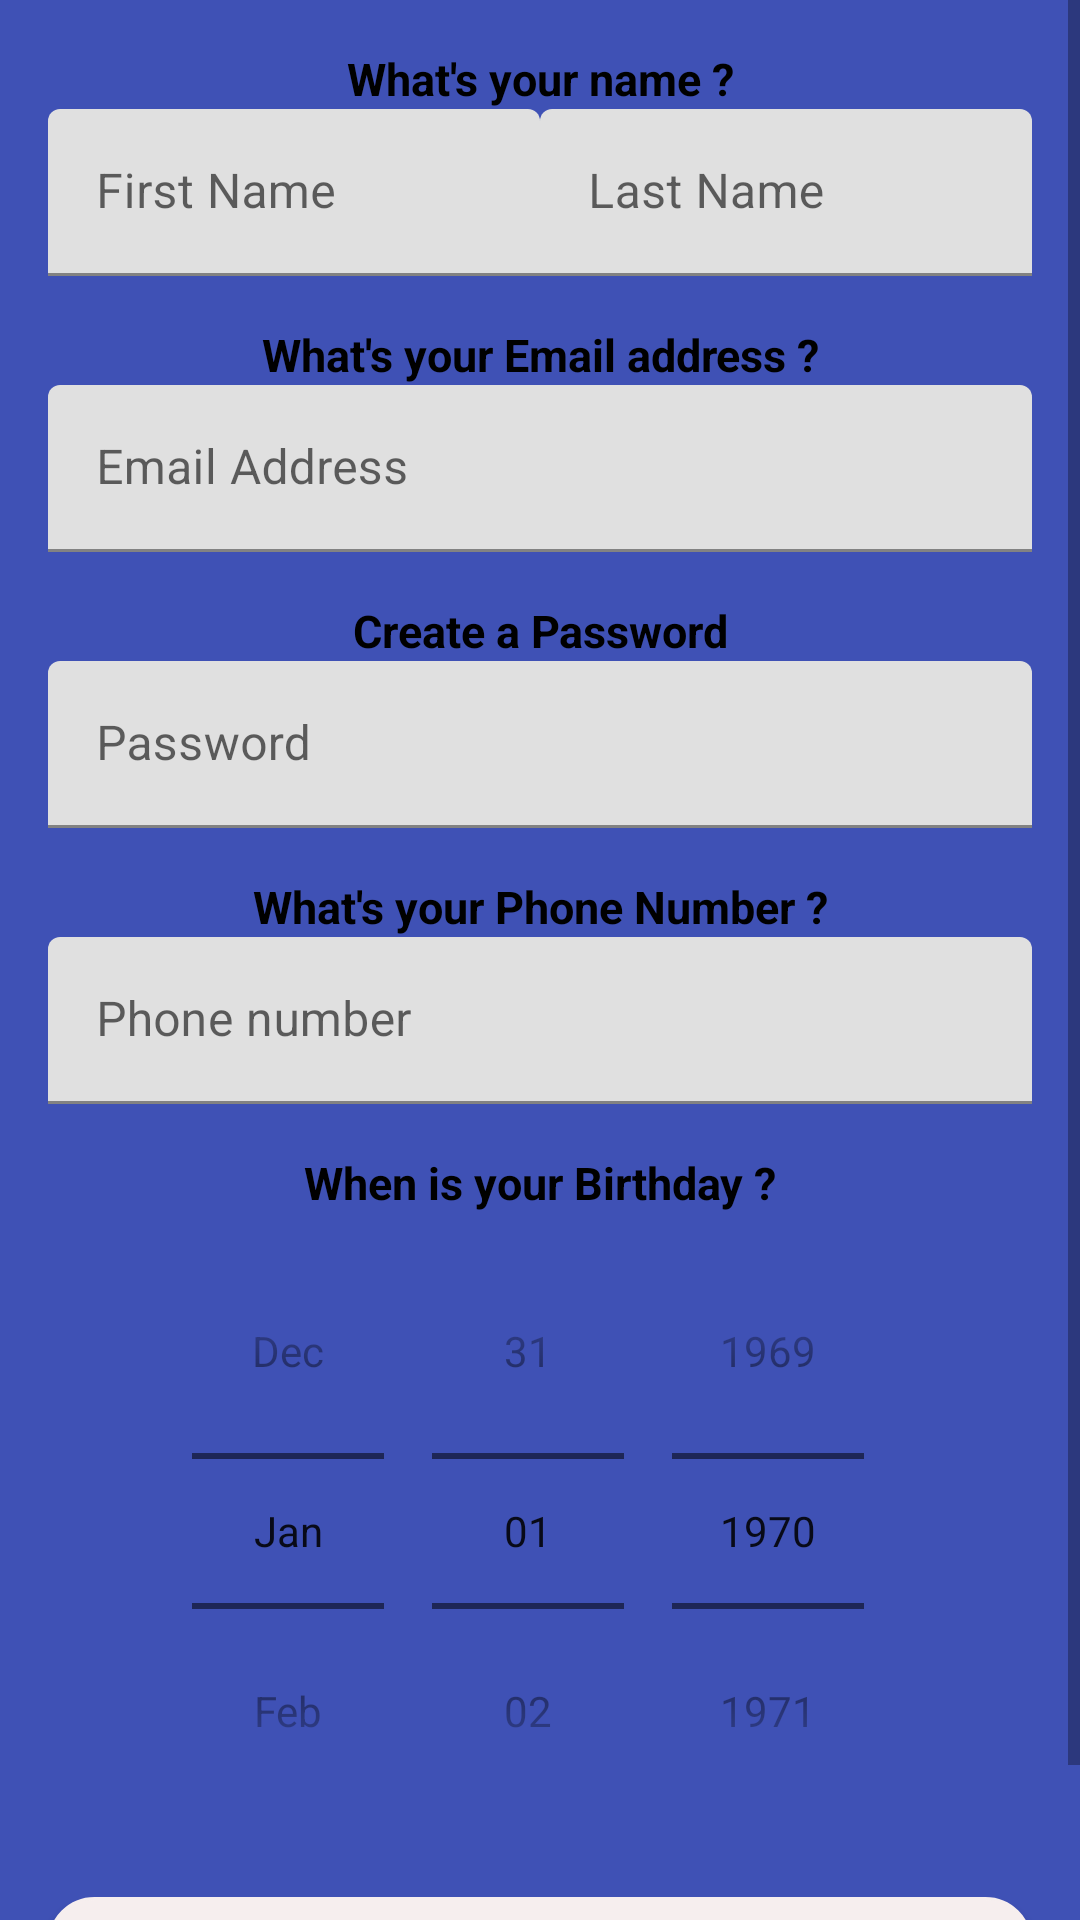

Produce the Android XML layout that renders to this screen, including the resource entries it uses.
<!-- AndroidManifest.xml: application theme Theme.FB_loginPage_myCaptain_assignment -->
<!-- res/layout/activity_main2.xml -->
<?xml version="1.0" encoding="utf-8"?>
<ScrollView xmlns:app="http://schemas.android.com/apk/res-auto"
    xmlns:tools="http://schemas.android.com/tools"
    android:layout_width="match_parent"
    android:layout_height="match_parent"
    xmlns:android="http://schemas.android.com/apk/res/android" >
    <LinearLayout
        android:layout_width="match_parent"
        android:layout_height="wrap_content"
        android:orientation="vertical"
        android:background="#3F51B5"
        tools:context=".RegisterActivity">
        <LinearLayout
            android:orientation="vertical"
            android:layout_marginTop="16dp"
            android:layout_width="match_parent"
            android:layout_height="wrap_content">
            <TextView
                android:layout_width="match_parent"
                android:layout_height="wrap_content"
                android:text="What's your name ?"
                android:textAlignment="center"
                android:textColor="#000000"
                android:textStyle="bold"
                android:textSize="15sp"
                />

            <LinearLayout
                android:layout_width="match_parent"
                android:layout_height="wrap_content"
                android:orientation="horizontal">

                <com.google.android.material.textfield.TextInputLayout
                    android:layout_width="0dp"
                    android:layout_height="wrap_content"
                    android:layout_marginStart="16dp"
                    android:layout_weight="1">
                    <com.google.android.material.textfield.TextInputEditText
                        android:layout_width="match_parent"
                        android:layout_height="wrap_content"
                        android:hint="First Name"
                        >

                    </com.google.android.material.textfield.TextInputEditText>

                </com.google.android.material.textfield.TextInputLayout>

                <com.google.android.material.textfield.TextInputLayout
                    android:layout_width="0dp"
                    android:layout_height="wrap_content"
                    android:layout_marginEnd="16dp"
                    android:layout_weight="1">
                    <com.google.android.material.textfield.TextInputEditText
                        android:layout_width="match_parent"
                        android:layout_height="wrap_content"
                        android:hint="Last Name"
                        >

                    </com.google.android.material.textfield.TextInputEditText>

                </com.google.android.material.textfield.TextInputLayout>


            </LinearLayout>

        </LinearLayout>

        <LinearLayout
            android:orientation="vertical"
            android:layout_marginTop="16dp"
            android:layout_width="match_parent"
            android:layout_height="wrap_content">
            <TextView
                android:layout_width="match_parent"
                android:layout_height="wrap_content"
                android:text="What's your Email address ?"
                android:textAlignment="center"
                android:textColor="#000000"
                android:textStyle="bold"
                android:textSize="15sp"
                />

            <com.google.android.material.textfield.TextInputLayout
                android:layout_width="match_parent"
                android:layout_height="wrap_content"
                android:layout_marginEnd="16dp"
                android:layout_marginStart="16dp">
                <com.google.android.material.textfield.TextInputEditText
                    android:layout_width="match_parent"
                    android:layout_height="wrap_content"
                    android:inputType="textEmailAddress"
                    android:hint="Email Address"
                    >

                </com.google.android.material.textfield.TextInputEditText>

            </com.google.android.material.textfield.TextInputLayout>


        </LinearLayout>

        <LinearLayout
            android:orientation="vertical"
            android:layout_marginTop="16dp"
            android:layout_width="match_parent"
            android:layout_height="wrap_content">
            <TextView
                android:layout_width="match_parent"
                android:layout_height="wrap_content"
                android:text="Create a Password"
                android:textAlignment="center"
                android:textColor="#000000"
                android:textStyle="bold"
                android:textSize="15sp"
                />

            <com.google.android.material.textfield.TextInputLayout
                android:layout_width="match_parent"
                android:layout_height="wrap_content"
                android:layout_marginEnd="16dp"
                android:layout_marginStart="16dp">
                <com.google.android.material.textfield.TextInputEditText
                    android:layout_width="match_parent"
                    android:layout_height="wrap_content"
                    android:hint="Password"
                    android:inputType="textPassword"
                    >

                </com.google.android.material.textfield.TextInputEditText>

            </com.google.android.material.textfield.TextInputLayout>


        </LinearLayout>
        <LinearLayout
            android:orientation="vertical"
            android:layout_marginTop="16dp"
            android:layout_width="match_parent"
            android:layout_height="wrap_content">
            <TextView
                android:layout_width="match_parent"
                android:layout_height="wrap_content"
                android:text="What's your Phone Number ?"
                android:textAlignment="center"
                android:textColor="#000000"
                android:textStyle="bold"
                android:textSize="15sp"
                />

            <com.google.android.material.textfield.TextInputLayout
                android:layout_width="match_parent"
                android:layout_height="wrap_content"
                android:layout_marginEnd="16dp"
                android:layout_marginStart="16dp">
                <com.google.android.material.textfield.TextInputEditText
                    android:layout_width="match_parent"
                    android:layout_height="wrap_content"
                    android:hint="Phone number"
                    android:inputType="phone"
                    >

                </com.google.android.material.textfield.TextInputEditText>

            </com.google.android.material.textfield.TextInputLayout>
            <LinearLayout
                android:orientation="vertical"
                android:layout_marginTop="16dp"
                android:layout_width="match_parent"
                android:layout_height="0dp"
                android:layout_weight="1.5"
                android:layout_marginEnd="16dp"
                android:layout_marginStart="16dp">
                <TextView
                    android:layout_width="match_parent"
                    android:layout_height="wrap_content"
                    android:text="When is your Birthday ?"
                    android:textAlignment="center"
                    android:textColor="#000000"
                    android:textStyle="bold"
                    android:textSize="15sp"
                    />
                <DatePicker
                    android:layout_width="match_parent"
                    android:layout_height="wrap_content"
                    android:calendarViewShown="false"
                    android:datePickerMode="spinner"
                    android:forceDarkAllowed="true"
                    android:layout_marginStart="16dp"
                    android:layout_marginEnd="16dp"
                    android:yearListSelectorColor="#FFFFFF"
                    >

                </DatePicker>

            </LinearLayout>

        </LinearLayout>

        <Button
            android:layout_width="match_parent"
            android:layout_height="wrap_content"
            android:layout_margin="16dp"
            android:background="@drawable/button_btn"
            android:text="Sign up"
            android:textAllCaps="false"
            android:textColor="#201E1E"
            android:textSize="18sp"
            app:backgroundTint="#F6EEEE" />
    </LinearLayout>
</ScrollView>
<!-- resources referenced by this layout -->
<resources>
  <!-- drawable button_btn (drawable) -->
  <?xml version="1.0" encoding="utf-8"?>
  <selector xmlns:android="http://schemas.android.com/apk/res/android">
      <item>
          <shape android:shape="rectangle"
              >
              <solid android:color="#DDE0E6">
  
              </solid>
              <stroke android:width="1dp"/>
              <corners android:radius="15dp"/>
          </shape>
      </item>
  </selector>
  <style name="Theme.FB_loginPage_myCaptain_assignment" parent="Theme.MaterialComponents.DayNight.DarkActionBar">
          
          <item name="colorPrimary">#3F51B5</item>
          <item name="colorPrimaryVariant">#090216</item>
          <item name="colorOnPrimary">@color/white</item>
          
          <item name="colorSecondary">@color/teal_200</item>
          <item name="colorSecondaryVariant">@color/teal_700</item>
          <item name="colorOnSecondary">@color/black</item>
          
          <item name="android:statusBarColor" tools:targetApi="l">?attr/colorPrimary</item>
          
      </style>
  <!-- not gathered from this repository: default colours our renderer supplied (Android Studio template values) -->
  <color name="teal_200">#FF03DAC5</color>
  <color name="teal_700">#FF018786</color>
  <color name="black">#FF000000</color>
  <color name="white">#FFFFFFFF</color>
</resources>
